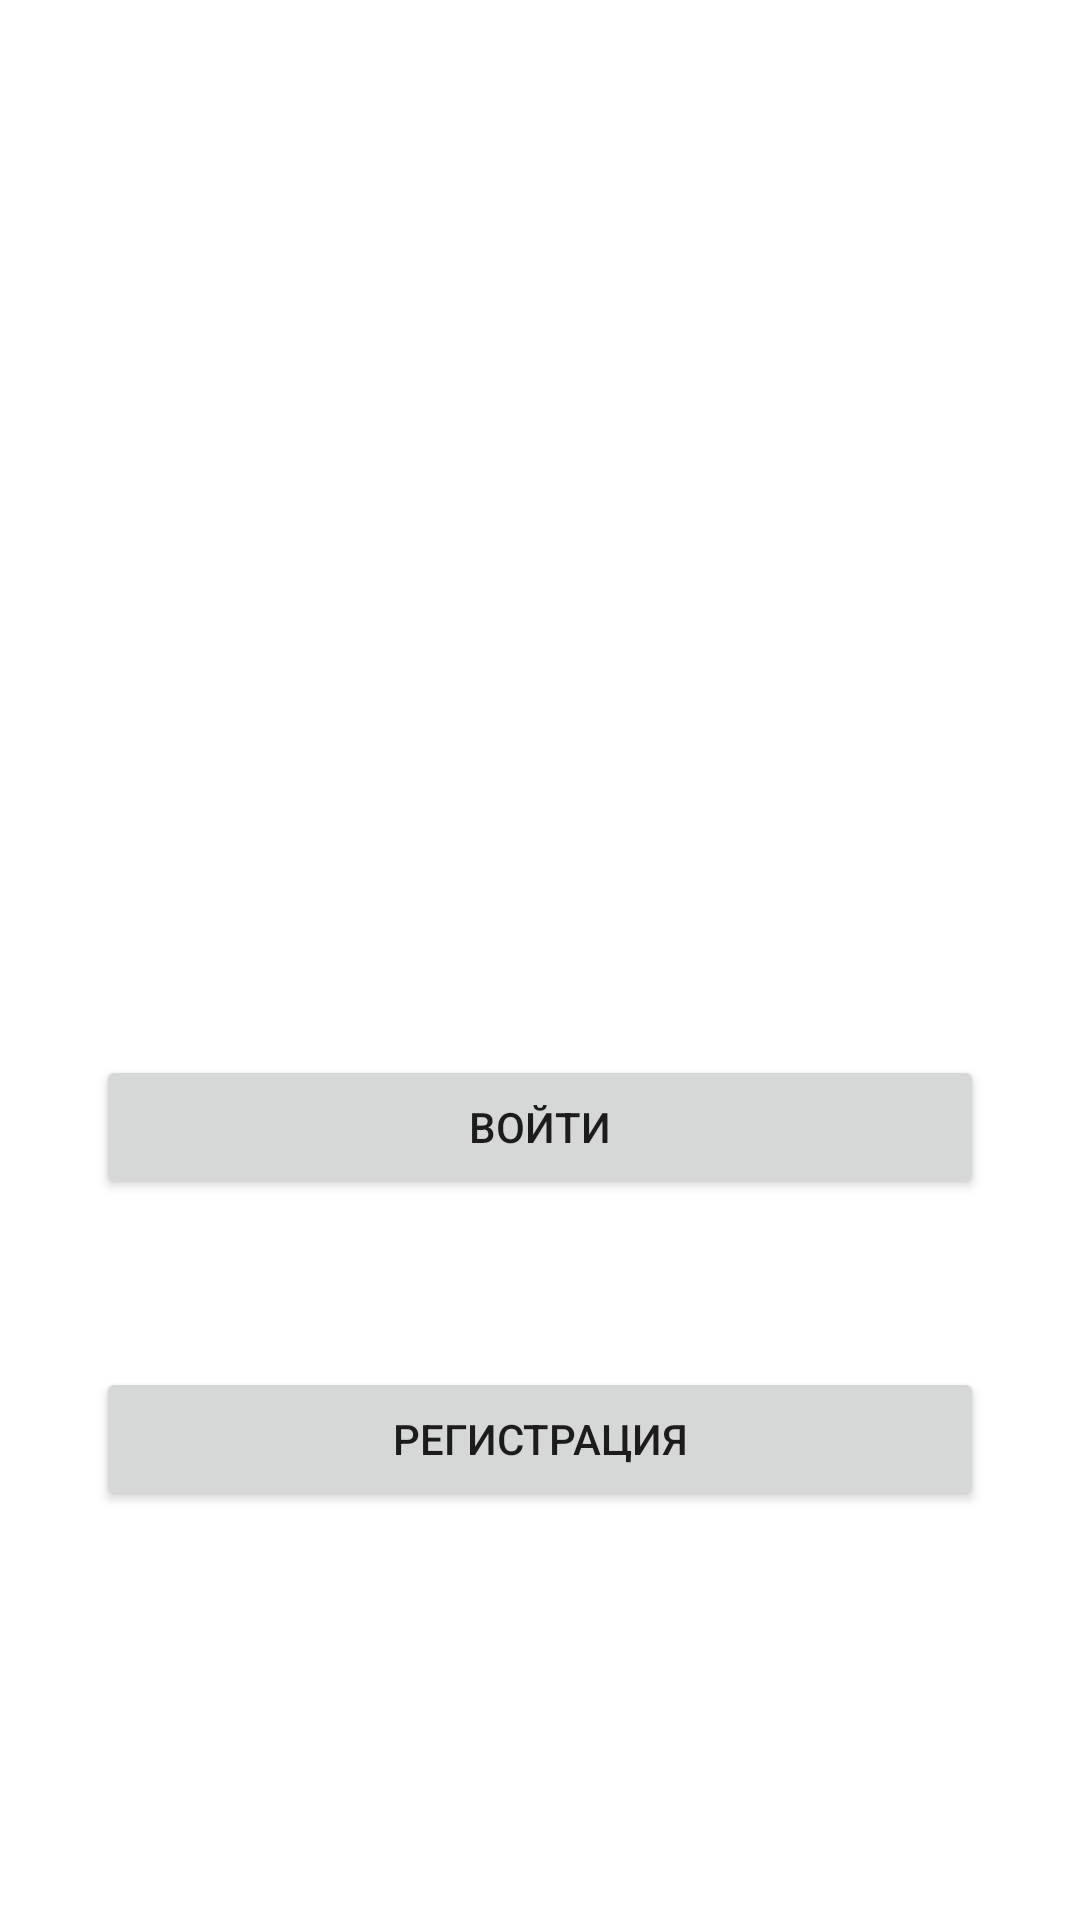

Layout XML and referenced resources for this Android screen:
<!-- AndroidManifest.xml: application theme Theme.MуFirstApp -->
<!-- res/layout/activity_main.xml -->
<?xml version="1.0" encoding="utf-8"?>
<androidx.constraintlayout.widget.ConstraintLayout xmlns:android="http://schemas.android.com/apk/res/android"
    xmlns:app="http://schemas.android.com/apk/res-auto"
    xmlns:tools="http://schemas.android.com/tools"
    android:id="@+id/ConstraintLayout"
    android:layout_width="match_parent"
    android:layout_height="match_parent"
    android:background="@drawable/ic_launcher_background"
    android:backgroundTint="@color/cardview_dark_background"
    tools:context=".MainActivity">

    <Button
        android:id="@+id/bHide"
        android:layout_width="0dp"
        android:layout_height="wrap_content"
        android:layout_marginTop="56dp"
        android:onClick="onClickSignUp"
        android:text="@string/sign_up"
        app:layout_constraintEnd_toEndOf="@+id/bExit"
        app:layout_constraintHorizontal_bias="0.0"
        app:layout_constraintStart_toStartOf="@+id/bExit"
        app:layout_constraintTop_toBottomOf="@+id/bExit" />

    <Button
        android:id="@+id/bExit"
        android:layout_width="0dp"
        android:layout_height="wrap_content"
        android:layout_marginStart="32dp"
        android:layout_marginEnd="32dp"
        android:onClick="onClickSignIn"
        android:text="@string/sign_in"
        app:layout_constraintBottom_toBottomOf="parent"
        app:layout_constraintEnd_toEndOf="parent"
        app:layout_constraintHorizontal_bias="0.0"
        app:layout_constraintStart_toStartOf="parent"
        app:layout_constraintTop_toTopOf="parent"
        app:layout_constraintVertical_bias="0.594" />

    <TextView
        android:id="@+id/tvInfo"
        android:layout_width="wrap_content"
        android:layout_height="wrap_content"
        android:layout_marginBottom="152dp"
        android:textColor="?android:attr/colorActivatedHighlight"
        android:textSize="16sp"
        app:layout_constraintBottom_toTopOf="@+id/bHide"
        app:layout_constraintEnd_toEndOf="@+id/bHide"
        app:layout_constraintHorizontal_bias="0.498"
        app:layout_constraintStart_toStartOf="@+id/bHide" />

    <ImageView
        android:id="@+id/imAvatar"
        android:layout_width="200dp"
        android:layout_height="200dp"
        android:visibility="invisible"
        app:layout_constraintBottom_toTopOf="@+id/bExit"
        app:layout_constraintEnd_toEndOf="parent"
        app:layout_constraintStart_toStartOf="parent"
        app:layout_constraintTop_toTopOf="parent"
        app:layout_constraintVertical_bias="0.283"
        app:srcCompat="@drawable/petyshara" />
</androidx.constraintlayout.widget.ConstraintLayout>
<!-- resources referenced by this layout -->
<resources>
  <!-- drawable petyshara: jpg bitmap (drawable, 65117 bytes) -->
  <string name="sign_in">Войти</string>
  <string name="sign_up">Регистрация</string>
  <style name="Theme.MуFirstApp" parent="Theme.MaterialComponents.DayNight.DarkActionBar">
          
          <item name="colorPrimary">@color/purple_500</item>
          <item name="colorPrimaryVariant">@color/purple_700</item>
          <item name="colorOnPrimary">@color/white</item>
          
          <item name="colorSecondary">@color/teal_200</item>
          <item name="colorSecondaryVariant">@color/teal_700</item>
          <item name="colorOnSecondary">@color/black</item>
          
          <item name="android:statusBarColor" tools:targetApi="l">?attr/colorPrimaryVariant</item>
          
      </style>
  <!-- not gathered from this repository: default colours our renderer supplied (Android Studio template values) -->
  <color name="purple_500">#FF6200EE</color>
  <color name="purple_700">#FF3700B3</color>
  <color name="teal_200">#FF03DAC5</color>
  <color name="teal_700">#FF018786</color>
  <color name="black">#FF000000</color>
  <color name="white">#FFFFFFFF</color>
</resources>
